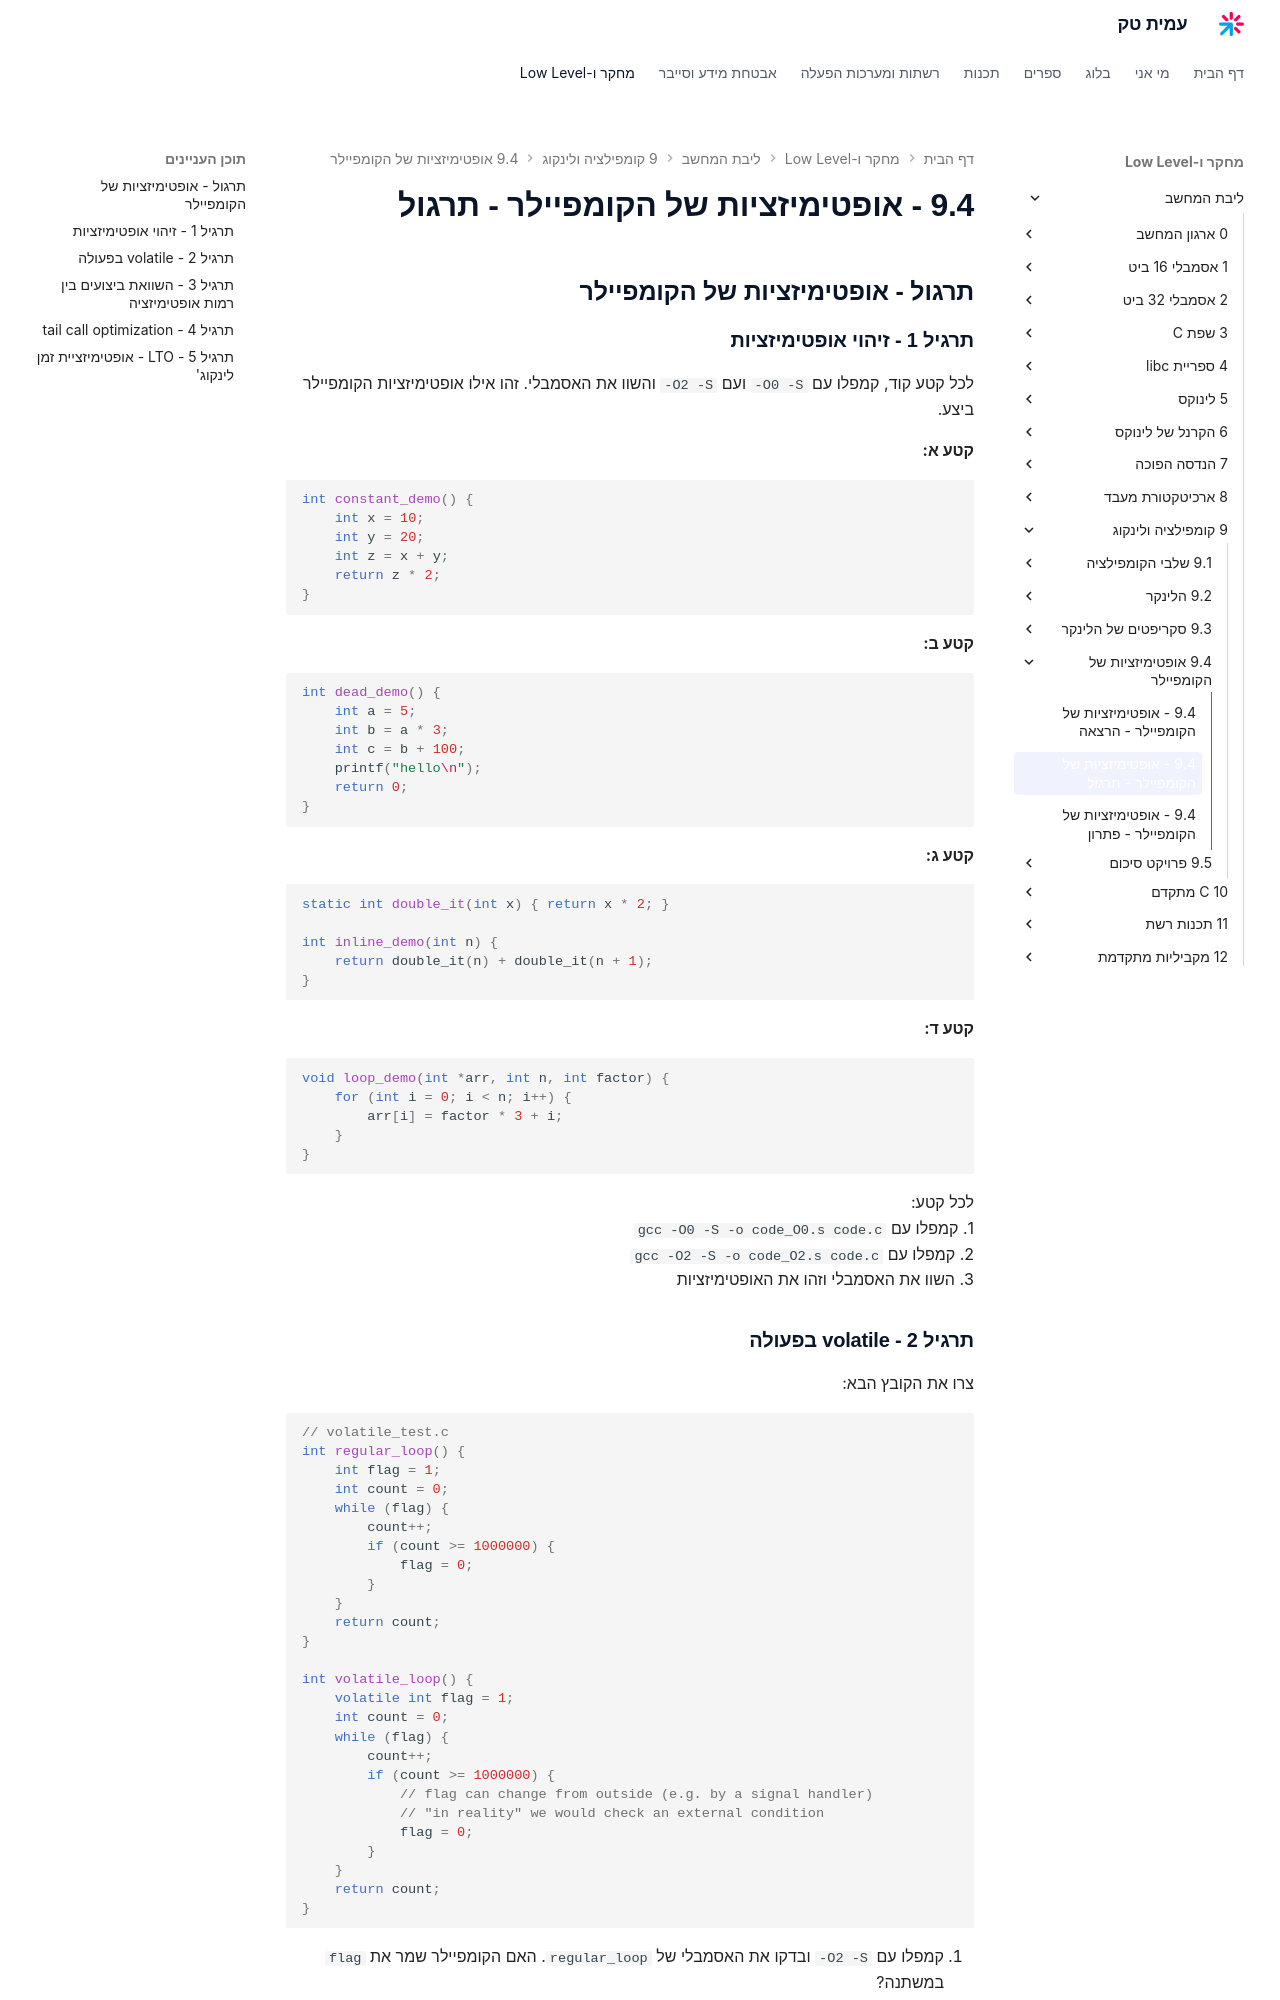

repository: AmitPinchasi/amittech · page: ליבת-המחשב/9 - קומפילציה ולינקוג/9.4 - אופטימיזציות של הקומפיילר/9.4 - אופטימיזציות של הקומפיילר - תרגול/index.html · generator: mkdocs

## תרגול - אופטימיזציות של הקומפיילר

### תרגיל 1 - זיהוי אופטימיזציות

לכל קטע קוד, קמפלו עם `-O0 -S` ועם `-O2 -S` והשוו את האסמבלי. זהו אילו אופטימיזציות הקומפיילר ביצע.

**קטע א:**
```c
int constant_demo() {
    int x = 10;
    int y = 20;
    int z = x + y;
    return z * 2;
}
```

**קטע ב:**
```c
int dead_demo() {
    int a = 5;
    int b = a * 3;
    int c = b + 100;
    printf("hello\n");
    return 0;
}
```

**קטע ג:**
```c
static int double_it(int x) { return x * 2; }

int inline_demo(int n) {
    return double_it(n) + double_it(n + 1);
}
```

**קטע ד:**
```c
void loop_demo(int *arr, int n, int factor) {
    for (int i = 0; i < n; i++) {
        arr[i] = factor * 3 + i;
    }
}
```

לכל קטע:
1. קמפלו עם `gcc -O0 -S -o code_O0.s code.c`
2. קמפלו עם `gcc -O2 -S -o code_O2.s code.c`
3. השוו את האסמבלי וזהו את האופטימיזציות

### תרגיל 2 - volatile בפעולה

צרו את הקובץ הבא:

```c
// volatile_test.c
int regular_loop() {
    int flag = 1;
    int count = 0;
    while (flag) {
        count++;
        if (count >= 1000000) {
            flag = 0;
        }
    }
    return count;
}

int volatile_loop() {
    volatile int flag = 1;
    int count = 0;
    while (flag) {
        count++;
        if (count >= 1000000) {
            // flag can change from outside (e.g. by a signal handler)
            // "in reality" we would check an external condition
            flag = 0;
        }
    }
    return count;
}
```

1. קמפלו עם `-O2 -S` ובדקו את האסמבלי של `regular_loop`. האם הקומפיילר שמר את `flag` במשתנה?
2. בדקו את האסמבלי של `volatile_loop`. מה ההבדל?
3. הסבירו: למה בלי `volatile` הקומפיילר יכול לבצע אופטימיזציות שישנו את ההתנהגות?
4. נסו להוסיף שורה `printf("%d\n", flag);` בתוך הלולאה של `regular_loop`. מה משתנה באסמבלי? למה?
